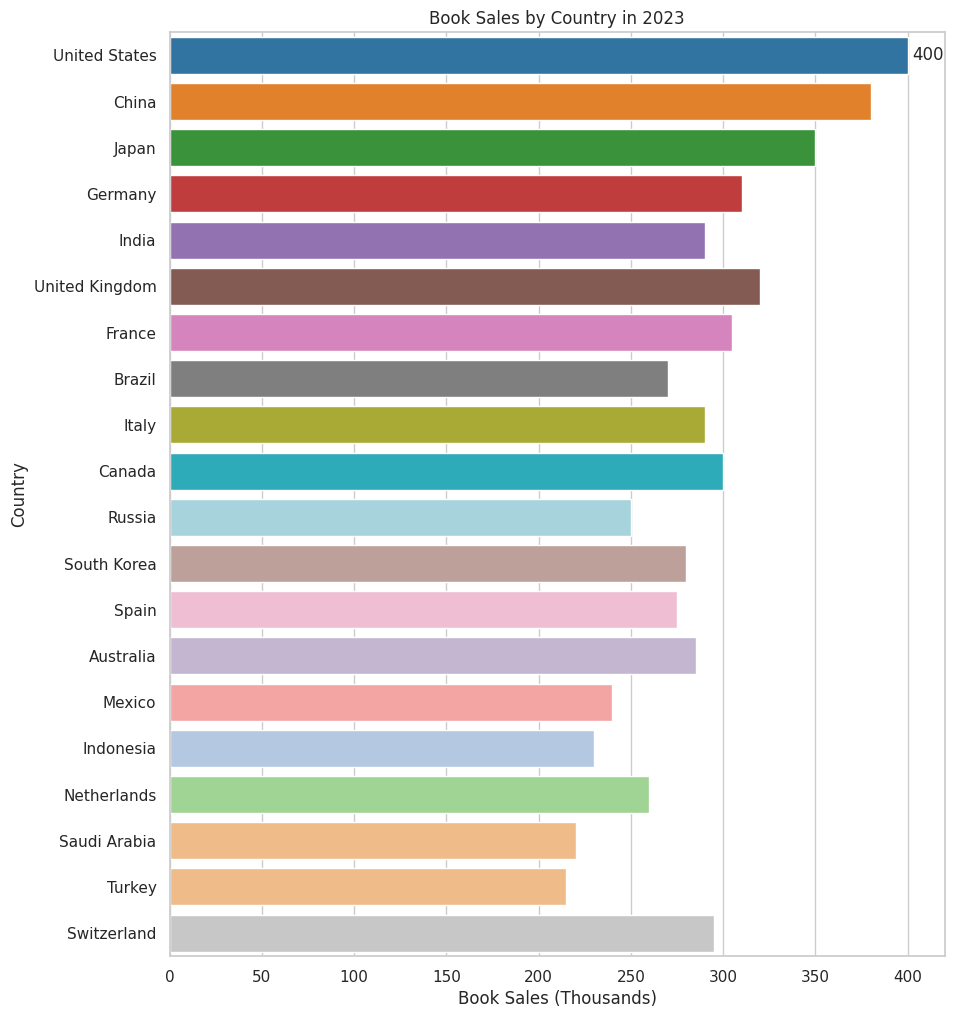

Reproduce this figure in Python.

import seaborn as sns
import pandas as pd
import matplotlib.pyplot as plt

data = {
    'Country': [
        'United States', 'China', 'Japan', 'Germany', 'India', 'United Kingdom',
        'France', 'Brazil', 'Italy', 'Canada', 'Russia', 'South Korea',
        'Spain', 'Australia', 'Mexico', 'Indonesia', 'Netherlands', 'Saudi Arabia',
        'Turkey', 'Switzerland'
    ],
    'Book_Sales': [
        400, 380, 350, 310, 290, 320, 305, 270, 290, 300, 250, 280,
        275, 285, 240, 230, 260, 220, 215, 295
    ]
}

df = pd.DataFrame(data)

sns.set(style="whitegrid")
plt.figure(figsize=(10, 12))

ax = sns.barplot(
    y="Country",
    x="Book_Sales",
    data=df,
    palette=[
        '#1f77b4', '#ff7f0e', '#2ca02c', '#d62728', '#9467bd', '#8c564b',
        '#e377c2', '#7f7f7f', '#bcbd22', '#17becf', '#9edae5', '#c49c94',
        '#f7b6d2', '#c5b0d5', '#ff9896', '#aec7e8', '#98df8a', '#ffbb78',
        '#ffbb78', '#c7c7c7'
    ]
)

ax.bar_label(ax.containers[0], fmt='%.0f', label_type='edge', padding=3)

ax.set(title='Book Sales by Country in 2023', xlabel='Book Sales (Thousands)', ylabel='Country')
ax.set_yticklabels(ax.get_yticklabels(), rotation=0)

plt.show()